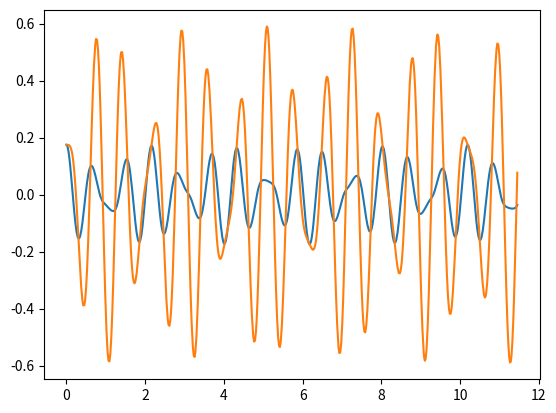

Write Python code to recreate this figure.
#!/usr/bin/env python3
# -*- coding: utf-8 -*-
"""
Created on Fri Mar  6 10:59:48 2020

[redacted]
"""
# python 3 version
import numpy as np
import matplotlib.pyplot as plt

def rk4(x,t,tau,derivsRK,param):
    """
    ##  Runge-Kutta integrator (4th order)
    ## Input arguments -
    ##   x = current value of dependent variable
    ##   t = independent variable (usually time)
    ##   tau = step size (usually timestep)
    ##   derivsRK = right hand side of the ODE; derivsRK is the
    ##             name of the function which returns dx/dt
    ##             Calling format derivsRK(x,t).
    ## Output arguments -
    ##   xout = new value of x after a step of size tau
    """
    half_tau = 0.5*tau
    F1 = derivsRK(x,t,param)
    t_half = t + half_tau
    xtemp = x + half_tau*F1
    F2 = derivsRK(xtemp,t_half,param)
    xtemp = x + half_tau*F2
    F3 = derivsRK(xtemp,t_half,param)
    t_full = t + tau
    xtemp = x + tau*F3
    F4 = derivsRK(xtemp,t_full,param)
    xout = x + tau/6.*(F1 + F4 + 2.*(F2+F3))
    return xout

def rka(x,t,tau,err,derivsRK,param):
    """
    ## Adaptive Runge-Kutta routine
    ## Inputs
    ##   x          Current value of the dependent variable
    ##   t          Independent variable (usually time)
    ##   tau        Step size (usually time step)
    ##   err        Desired fractional local truncation error
    ##   derivsRK   Right hand side of the ODE; derivsRK is the
    ##              name of the function which returns dx/dt
    ##              Calling format derivsRK(x,t).
    ## Outputs
    ##   xSmall     New value of the dependent variable
    ##   t          New value of the independent variable
    ##   tau        Suggested step size for next call to rka
    """
    # Set initial variables
    tSave = t;  xSave = x    # Save initial values
    safe1 = .9;  safe2 = 4.  # Safety factors
    eps = np.spacing(1) # smallest value

    # Loop over maximum number of attempts to satisfy error bound
    maxTry = 100

    for iTry in range(1,maxTry):
	
        # Take the two small time steps
        half_tau = 0.5 * tau
        xTemp = rk4(xSave,tSave,half_tau,derivsRK,param)
        t = tSave + half_tau
        xSmall = rk4(xTemp,t,half_tau,derivsRK,param)
      
        # Take the single big time step
        t = tSave + tau
        xBig = rk4(xSave,tSave,tau,derivsRK,param)
      
        # Compute the estimated truncation error
        scale = err * (np.abs(xSmall) + np.abs(xBig))/2.
        xDiff = xSmall - xBig
        errorRatio = np.max( [np.abs(xDiff)/(scale + eps)] )
        
        #print safe1,tau,errorRatio
      
        # Estimate news tau value (including safety factors)
        tau_old = tau
    
        tau = safe1*tau_old*errorRatio**(-0.20)
        tau = np.max([tau,tau_old/safe2])
        tau = np.min([tau,safe2*tau_old])
  
        # If error is acceptable, return computed values
        if errorRatio < 1 : 
            xSmall = xSmall
            return xSmall, t, tau  

def double_pend(s,t,param):
    """
    Defines the system of diff eqs needed for the double pend problem
    
    """
    theta1 = s[0]
    theta2 = s[1]
    theta1_p = s[2]
    theta2_p = s[3]
    
    L1 = param[0]
    L2 = param[1]
    m2 = 1
    m1 = param[2]
    g = param[3]
    
    a1 = (L2/L1)*(m2/(m1+m2))*np.cos(theta1-theta2)
    a2 = (L1/L2)*np.cos(theta1-theta2)    
    
    F1 = -(L2/L1)*(m2/(m1+m2))*(theta2_p**2)*np.sin(theta1-theta2) - (g/L1)*np.sin(theta1)
    F2 = (L1/L2)*(theta1_p**2)*np.sin(theta1-theta2) - (g/L2)*np.sin(theta2)
    
    g1 = (F1 - a1*F2) / (1 - a1*a2)
    g2 = (F2 - a2*F1) / (1 - a1*a2)
    
    deriv = np.zeros(4)
    deriv[0] = theta1_p
    deriv[1] = theta2_p
    deriv[2] = g1
    deriv[3] = g2
    
    return deriv


def doublepend_data_gen(init_theta1,init_theta2,init_theta1_p,init_theta2_p,param):
    """
    Solves the double pendulum problem
    
    Parameters
    ----------
    init_theta1, init_theta2 : Float
        Inital theta.
    init_theta1_p,init_theta2_p : Float
        Initial theta prime value.
    param : list
        List of model parameter (L1,L2,mr,g).
        Note than we have m1 = mr*m2

    Returns
    -------
    rplot : Numpy array
        Array of r-values used to plot.
    fplot : Numpy array
        Array of f-values used to plot.
    tplot : Numpy array
        Array of time-values used to plot.

    """
    # Set initial state x,y,z and parameters r,sigma,b
    state = np.zeros(4)
    state[0] = float(init_theta1) 
    state[1] = float(init_theta2)
    state[2] = float(init_theta1_p) 
    state[3] = float(init_theta2_p)
        
    # Model paramaters
    L1 = param[0]
    L2 = param[1]
    m2 = 1
    m1 = param[2]
    g = param[3]
    tau = .05      # Initial timestep guess
    err = 1.e-4   # Error tolerance
    
    # Loop over the desired number of steps
    time = 0
    nstep = 500
    # initialize arrays
    tplot = np.array([]) 
    tauplot = np.array([])
    th1plot = np.array([])
    th2plot = np.array([])
    th1_p_plot = np.array([])
    th2_p_plot = np.array([])    
    
    for istep in range(0,nstep):
        # Record values for plotting
        theta1 = state[0]
        theta2 = state[1]
        theta1_p = state[2]
        theta2_p = state[3]
        
        tplot = np.append(tplot,time)
        tauplot = np.append(tauplot,tau)
        
        th1plot = np.append(th1plot,theta1)
        th2plot = np.append(th2plot,theta2)
        th1_p_plot = np.append(th1_p_plot,theta1_p)
        th2_p_plot = np.append(th2_p_plot,theta2_p)

        #if( istep%50 ==0 ):
          #print('Finished %d steps out of %d '%(istep,nstep))
        # Find new state using Runge-Kutta4
        #state = rk4(state,time,tau,lotka_volterra,param)
        #time += tau
        [state, time, tau] = rka(state,time,tau,err,double_pend,param)
    
    # Print max and min time step returned by rka
    #print('Adaptive time step: Max = %f,  Min = %f '%(max(tauplot[1:]), min(tauplot[1:])));

    
    plotting = True
    if plotting:
        # Graph the time series x(t)
        plt.figure(1)
        plt.plot(tplot,th1plot)
        plt.plot(tplot,th2plot)
        
    return th1plot,th2plot,th1_p_plot,th2_p_plot,tplot
    
    
if __name__ == '__main__':
    param = (.1,.1,10,9.81)
    init_theta1 = np.radians(10)
    init_theta2 = np.radians(10)
    init_theta1_p = np.radians(0)
    init_theta2_p = np.radians(0)
    th1plot,th2plot,th1_p_plot,th2_p_plot,tplot = doublepend_data_gen(init_theta1,init_theta2,init_theta1_p,init_theta2_p,param)
    



